Image classification data set "train_split" (ratanjyoti/bharatanatyam-mudra on GitHub). Class labels (50): Alapadmam, Anjali, Aralam, Ardhachandran, Ardhapathaka, Berunda, Bramaram, Chakra, Chandrakala, Chaturam, Garuda, Hamsapaksha, Hamsasyam, Kangulam, Kapith, Kapotham, Karkatta, Kartariswastika, Katakamukha 1, Katakamukha 2, Katakamukha 3, Katakavardhana, Katrimukha, Khatva, Kilaka, Kurma, Matsya, Mayura, Mrigasirsha, Mukulam, Mushti, Nagabandha, Padmakosha, Pasha, Pathaka, Pushpaputa, Sakata, Samputa, Sarpasirsha, Shanka, Shivalinga, Shukatundam, Sikharam, Simhamukham, Suchi, Swastikam, Tamarachudam, Tripathaka, Trishulam, Varaha.

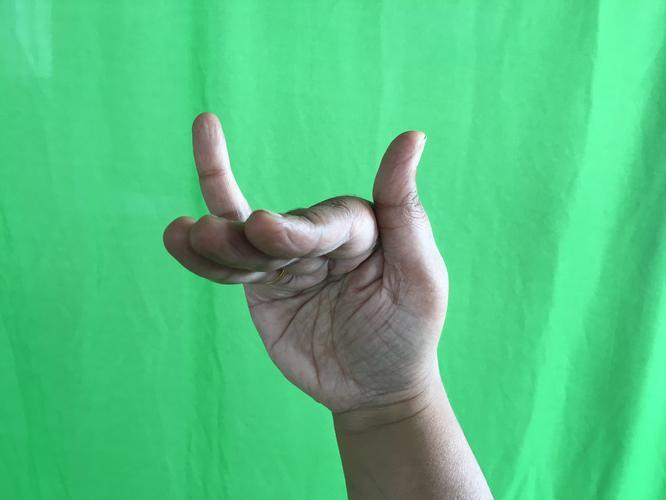
Label: Mrigasirsha

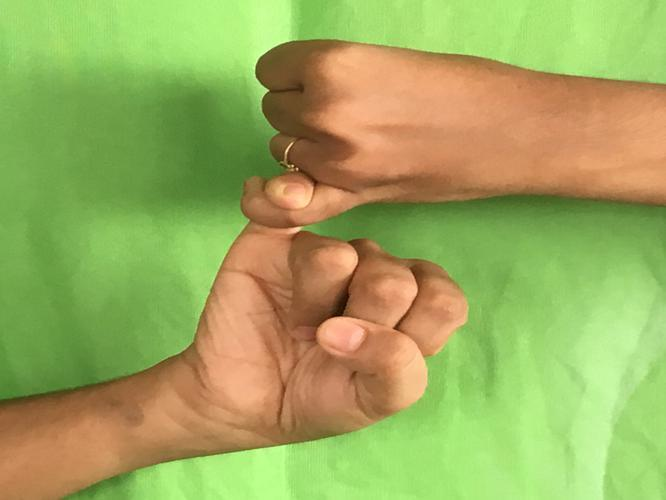
Label: Kilaka

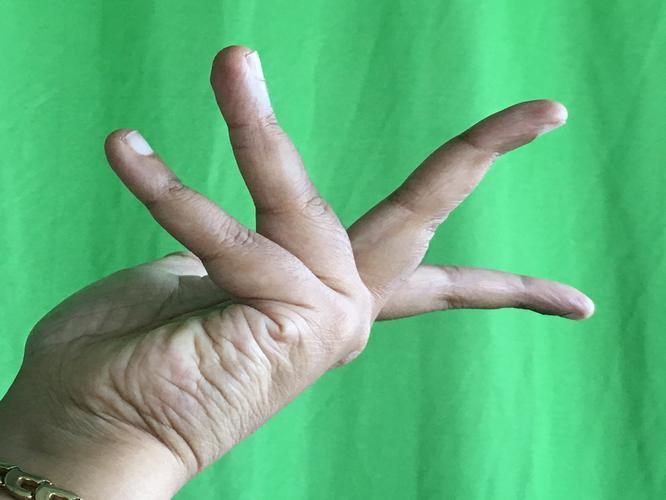
Label: Alapadmam

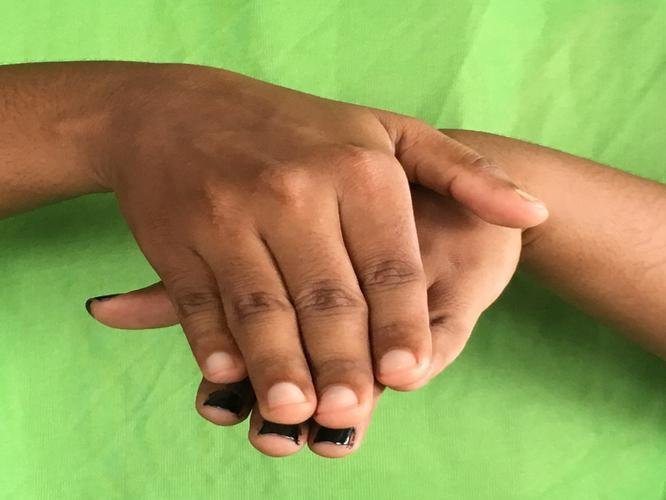
Label: Matsya

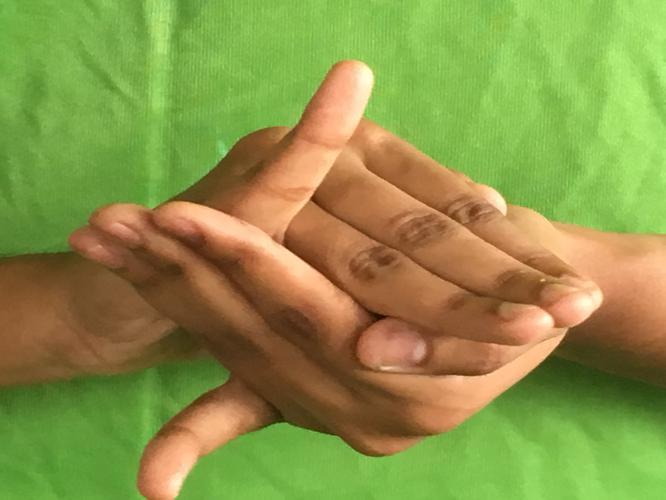
Label: Kurma

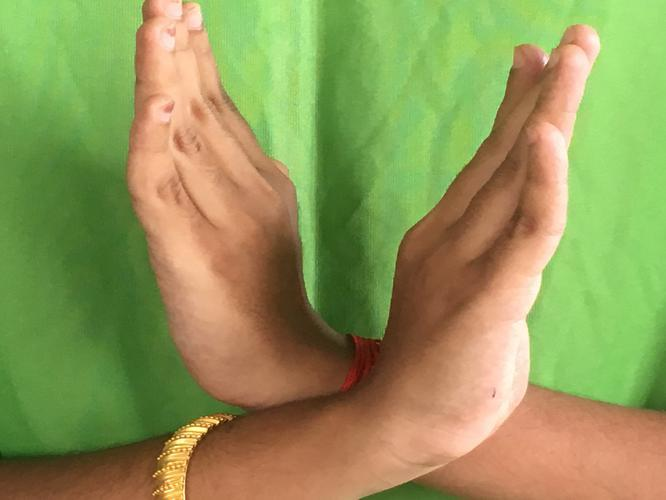
Label: Swastikam
